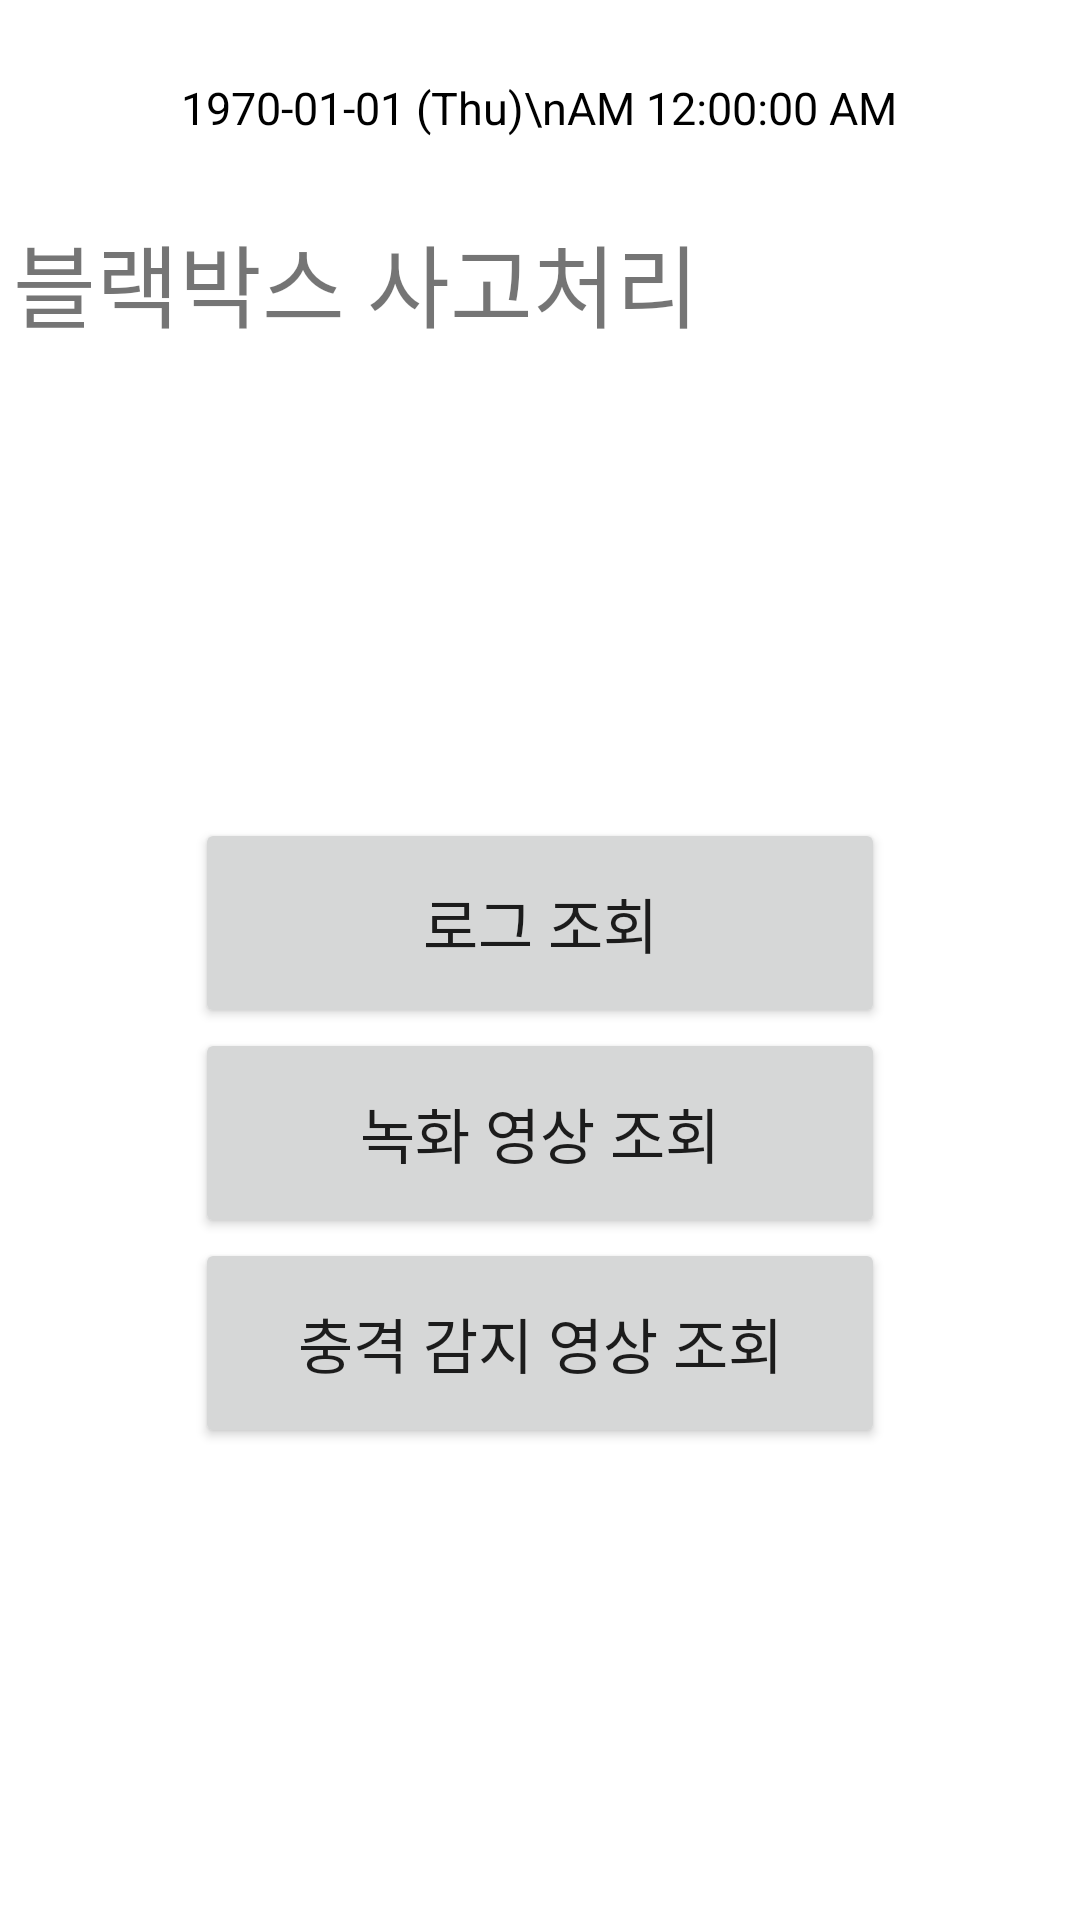

Layout XML and referenced resources for this Android screen:
<!-- AndroidManifest.xml: application theme Theme.Api_test -->
<!-- res/layout/activity_main.xml -->
<?xml version="1.0" encoding="utf-8"?>
<LinearLayout xmlns:android="http://schemas.android.com/apk/res/android"
    xmlns:app="http://schemas.android.com/apk/res-auto"
    xmlns:tools="http://schemas.android.com/tools"
    android:layout_width="match_parent"
    android:layout_height="match_parent"
    android:layout_weight="1"
    android:gravity="center"
    android:orientation="vertical">


    <LinearLayout
        android:layout_width="wrap_content"
        android:layout_height="wrap_content"
        android:orientation="vertical">

        <TextClock
            android:id="@+id/textClock"
            android:layout_width="351dp"
            android:layout_height="72dp"
            android:format12Hour="yyyy-MM-dd (E)\na hh:mm:ss a"
            android:gravity="center"
            android:textColor="@color/black"
            android:textSize="15sp"
            app:layout_constraintBottom_toTopOf="@+id/editTextDate2"
            app:layout_constraintStart_toStartOf="parent"
            app:layout_constraintTop_toTopOf="parent"
            app:layout_constraintVertical_bias="0.407"
            tools:targetApi="jelly_bean_mr1" />

        <TextView
            android:id="@+id/text_main"
            android:layout_width="wrap_content"
            android:layout_height="wrap_content"
            android:layout_marginLeft="0dp"
            android:layout_marginTop="0dp"
            android:layout_marginRight="0dp"
            android:layout_marginBottom="0dp"
            android:text="블랙박스 사고처리"
            android:textSize="30sp" />

    </LinearLayout>


    <LinearLayout
        android:layout_width="match_parent"
        android:layout_height="wrap_content"
        android:layout_weight="1"
        android:gravity="center"
        android:orientation="vertical">


        <Button
            android:id="@+id/btn1"
            android:layout_width="230dp"
            android:layout_height="70dp"
            android:text="로그 조회"
            android:textSize="20sp" />

        <Button
            android:id="@+id/btn2"
            android:layout_width="230dp"
            android:layout_height="70dp"
            android:text="녹화 영상 조회"
            android:textSize="20sp" />

        <Button
            android:id="@+id/btn3"
            android:layout_width="230dp"
            android:layout_height="70dp"
            android:text="충격 감지 영상 조회"
            android:textSize="20sp" />
    </LinearLayout>

</LinearLayout>
<!-- resources referenced by this layout -->
<resources>
  <style name="Theme.Api_test" parent="Theme.MaterialComponents.DayNight.DarkActionBar">
          
          <item name="colorPrimary">#252524</item>
          <item name="colorPrimaryVariant">#636263</item>
          <item name="colorOnPrimary">#FBF4D5</item>
          
          <item name="colorSecondary">#F47070</item>
          <item name="colorSecondaryVariant">#F64141</item>
          <item name="colorOnSecondary">@color/black</item>
          
          <item name="android:statusBarColor">?attr/colorPrimaryVariant</item>
          
      </style>
  <!-- not gathered from this repository: default colours our renderer supplied (Android Studio template values) -->
  <color name="black">#FF000000</color>
</resources>
